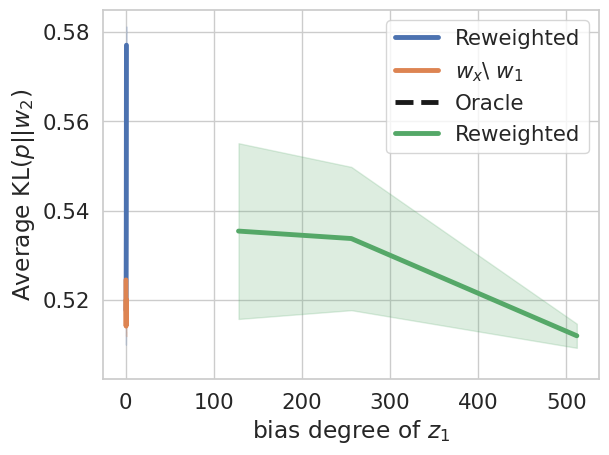

This figure's Python source:
import numpy as np
import matplotlib.pyplot as plt
import seaborn as sns
import pandas as pd


kl_reweight = [1.35,1.26,1.24,1.20,  1.35,1.31,1.40,1.48,  1.54,1.43,1.78,1.61, 2.0,2.38,3.38]
b1 = [0.2,0.2,0.2,0.2, 0.4,0.4,0.4,0.4, 0.6,0.6,0.6,0.6, 0.8,0.8,0.8]

kl_reweight = [0.5208,0.5057,0.5367,0.5077,  0.5194,0.5282,0.5205,0.5086,  0.5240,0.5116,0.5706,   0.5812,0.5728]
b1 = [0.2,0.2,0.2,0.2,  0.4,0.4,0.4,0.4,  0.6,0.6,0.6,  0.8,0.8]

kl_reweight_2 = [0.5457, 0.5379, 0.5657]
kl_reweight_4 = [0.5078, 0.5122, 0.5159]

kl_oc = [0.5118,0.5492,0.5124,   0.5128,0.5116,0.5180,  0.5191,0.5401,0.5106,0.5106,  0.5119,0.5176]
b1_oc = [0.2,0.2,0.2,   0.4,0.4,0.4,  0.6,0.6,0.6,0.6,   0.8,0.8]

sns.set(style='whitegrid', font_scale=1.4,rc={"lines.linewidth": 3.5})
d_2 = {'Average KL$(p||w_2)$': kl_reweight, 'bias degree of $z_1$': b1}
pdnumsqr_2 = pd.DataFrame(d_2)
sns.lineplot(x='bias degree of $z_1$', y='Average KL$(p||w_2)$', data=pdnumsqr_2,label='Reweighted',ci=80)

d_2 = {'Average KL$(p||w_2)$': kl_oc, 'bias degree of $z_1$': b1_oc}
pdnumsqr_2 = pd.DataFrame(d_2)
sns.lineplot(x='bias degree of $z_1$', y='Average KL$(p||w_2)$', data=pdnumsqr_2,label='$w_x$\ $w_1$',ci=80)

# d_2 = {'Accuracy': acc_oracle, 'r': s_oracle}
# pdnumsqr_2 = pd.DataFrame(d_2)
# ax = sns.lineplot(x='r', y='Accuracy', color='black', data=pdnumsqr_2,label='Oracle',ci=85)
# ax.lines[5].set_linestyle("--")
# oracle
plt.hlines(0.506,0.2,0.8,colors='k',linestyles='--',label='Oracle')

plt.legend()
plt.savefig('w2_bias.pdf', dpi=300, bbox_inches='tight')
plt.show()


kl_reweight_1 = [0.5240, 0.5116, 0.5706]
kl_reweight_2 = [0.5176, 0.5179, 0.5657]
kl_reweight_4 = [0.5078, 0.5122, 0.5159]
kl = kl_reweight_1 + kl_reweight_2 + kl_reweight_4

s = [128,128,128, 256,256,256, 512,512,512]
sns.set(style='whitegrid', font_scale=1.4,rc={"lines.linewidth": 3.5})
d_2 = {'Average KL$(p||w_2)$': kl, 'batch size': s}
pdnumsqr_2 = pd.DataFrame(d_2)
sns.lineplot(x='batch size', y='Average KL$(p||w_2)$', data=pdnumsqr_2,label='Reweighted',ci=80)
# d_2 = {'Average KL$(p||w_2)$': kl_reweight_2, 'batch size': s}
# pdnumsqr_2 = pd.DataFrame(d_2)
# sns.lineplot(x='batch size', y='Average KL$(p||w_2)$', data=pdnumsqr_2,label='Reweighted',ci=80)
# d_2 = {'Average KL$(p||w_2)$': kl_reweight_4, 'batch size': s}
# pdnumsqr_2 = pd.DataFrame(d_2)
# sns.lineplot(x='batch size', y='Average KL$(p||w_2)$', data=pdnumsqr_2,label='Reweighted',ci=80)
plt.legend()
plt.savefig('w2_bias_bs.pdf', dpi=300, bbox_inches='tight')
plt.show()